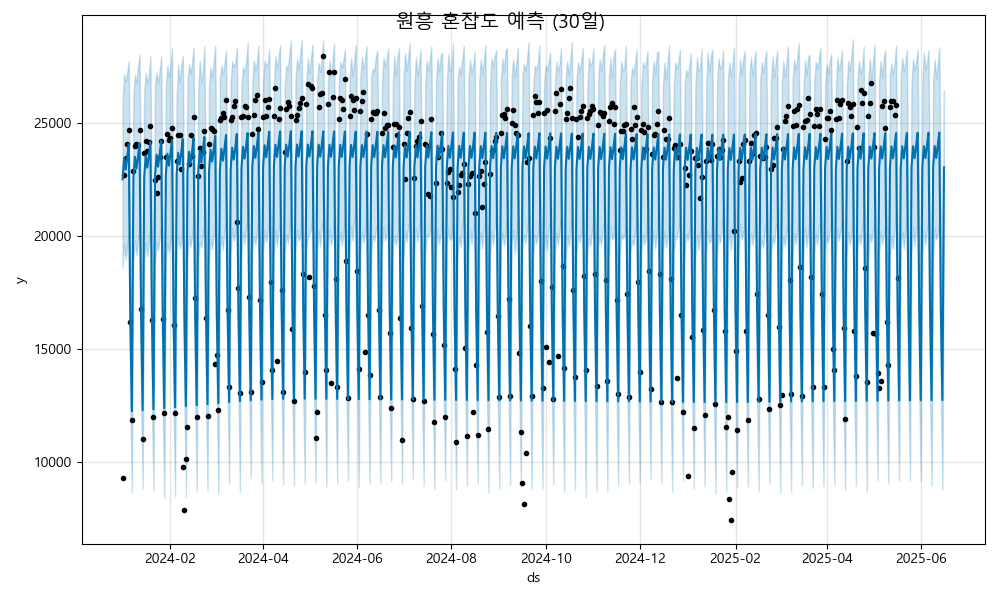

The data file committed next to this chart (first rows):
ds, yhat, yhat_lower, yhat_upper
2024-01-01, 22522, 18596, 26035
2024-01-02, 23479, 19666, 27195
2024-01-03, 22952, 18979, 26869
2024-01-04, 23496, 19531, 27278
2024-01-05, 24091, 20143, 27776
2024-01-06, 16258, 12474, 19827
2024-01-07, 12233, 8637, 15825
2024-01-08, 22567, 18822, 26268
2024-01-09, 23524, 19810, 27175
2024-01-10, 22997, 19164, 26794
2024-01-11, 23541, 19844, 27545
2024-01-12, 24136, 20520, 28039
2024-01-13, 16302, 12704, 20166
2024-01-14, 12277, 8808, 16143
2024-01-15, 22612, 18854, 26488
2024-01-16, 23568, 19726, 27249
2024-01-17, 23042, 19110, 26754
2024-01-18, 23586, 19755, 27156
2024-01-19, 24181, 20322, 28000
2024-01-20, 16347, 12337, 20380
2024-01-21, 12322, 8723, 15974
2024-01-22, 22656, 18770, 26791
2024-01-23, 23613, 19767, 27261
2024-01-24, 23086, 19375, 26781
2024-01-25, 23630, 19906, 27318
2024-01-26, 24225, 20443, 27992
2024-01-27, 16392, 12433, 20305
2024-01-28, 12367, 8379, 16042
2024-01-29, 22701, 18908, 26694
2024-01-30, 23658, 19714, 27574
2024-01-31, 23131, 19294, 27053
2024-02-01, 23675, 19737, 27486
2024-02-02, 24270, 20305, 28337
2024-02-03, 16436, 12505, 19705
2024-02-04, 12411, 8469, 16020
2024-02-05, 22746, 19391, 26185
2024-02-06, 23702, 19947, 27603
2024-02-07, 23176, 19436, 26846
2024-02-08, 23720, 19741, 27560
2024-02-09, 24315, 20479, 27994
2024-02-10, 16481, 12753, 20274
2024-02-11, 12456, 8445, 16304
2024-02-12, 22790, 18939, 26888
2024-02-13, 23747, 20001, 27629
2024-02-14, 23220, 19524, 27207
2024-02-15, 23764, 20007, 27722
2024-02-16, 24359, 20699, 28373
2024-02-17, 16526, 12849, 20243
2024-02-18, 12501, 8679, 16239
2024-02-19, 22835, 19007, 26536
2024-02-20, 23792, 19752, 27778
2024-02-21, 23265, 19511, 26781
2024-02-22, 23809, 20090, 27321
2024-02-23, 24404, 20583, 28430
2024-02-24, 16570, 12860, 20500
2024-02-25, 12545, 8718, 16370
2024-02-26, 22880, 18969, 26645
2024-02-27, 23836, 19879, 27490
2024-02-28, 23310, 19424, 27077
2024-02-29, 23854, 20012, 27700
... 473 more rows
